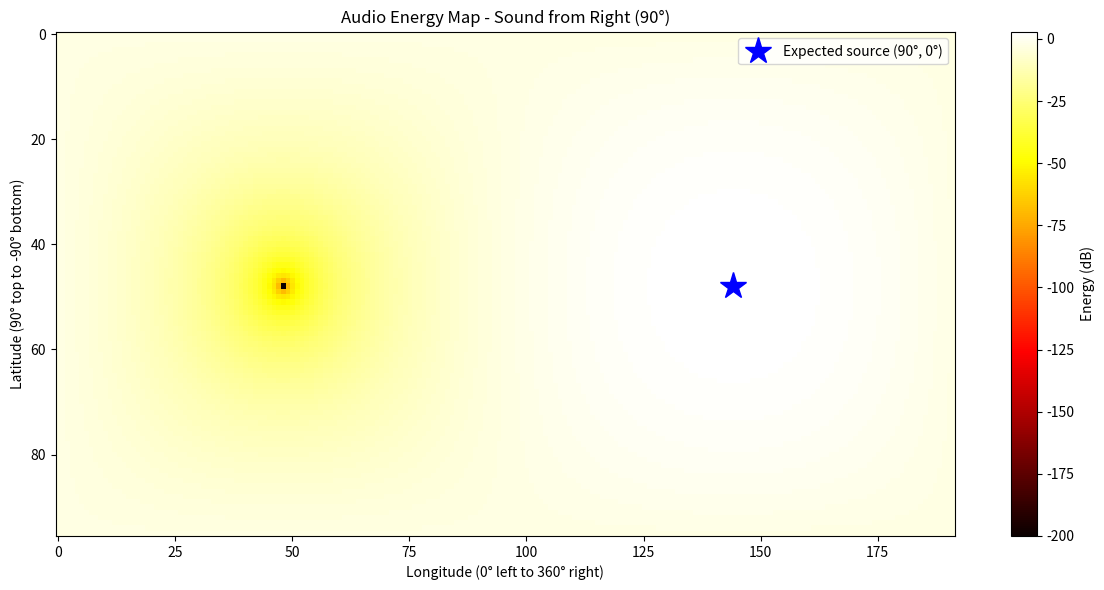

Write the Python code that produced this figure.
import numpy as np
import matplotlib.pyplot as plt
from typing import Tuple, Optional

class EquirectangularAudioMapper:
    """
    Maps equirectangular 360° video to spherical coordinates and computes
    audio energy at each pixel location using ambisonic audio.
    
    This aligns the audio spatial information with the video pixels.
    """
    
    def __init__(self, sample_rate: int = 48000, frame_duration_ms: float = 33.33):
        """
        Initialize the mapper.
        
        Args:
            sample_rate: Audio sample rate in Hz
            frame_duration_ms: Duration of each frame in milliseconds
        """
        self.sample_rate = sample_rate
        self.frame_duration_ms = frame_duration_ms
        self.frame_size = int(sample_rate * frame_duration_ms / 1000)
    
    def erp_to_spherical(self, u: np.ndarray, v: np.ndarray, 
                        W: int, H: int) -> Tuple[np.ndarray, np.ndarray]:
        """
        Convert equirectangular pixel coordinates to spherical coordinates.
        
        Args:
            u: Horizontal pixel coordinates (can be array)
            v: Vertical pixel coordinates (can be array)
            W: Width of equirectangular image
            H: Height of equirectangular image
            
        Returns:
            lambda_: Longitude in radians [-π, π] (azimuth)
            phi: Latitude in radians [-π/2, π/2] (elevation)
        """
        # Convert pixel coordinates to spherical angles
        lambda_ = 2 * np.pi * (u / W - 0.5)  # Longitude (azimuth)
        phi = np.pi * (0.5 - v / H)           # Latitude (elevation)
        
        return lambda_, phi
    
    def spherical_to_cartesian(self, lambda_: np.ndarray, 
                               phi: np.ndarray) -> Tuple[np.ndarray, np.ndarray, np.ndarray]:
        """
        Convert spherical coordinates to 3D Cartesian coordinates on unit sphere.
        
        Args:
            lambda_: Longitude (azimuth) in radians
            phi: Latitude (elevation) in radians
            
        Returns:
            x, y, z: Cartesian coordinates on unit sphere
        """
        x = np.cos(phi) * np.cos(lambda_)
        y = np.sin(phi)
        z = np.cos(phi) * np.sin(lambda_)
        
        return x, y, z
    
    def compute_audio_at_direction(self, W: np.ndarray, X: np.ndarray, 
                                   Y: np.ndarray, Z: np.ndarray,
                                   theta: float, phi: float) -> float:
        """
        Compute audio waveform/energy at a specific spherical direction.
        Uses the spherical harmonic reconstruction formula:
        s(θ, φ, t) = W(t)Y_W(θ,φ) + X(t)Y_X(θ,φ) + Y(t)Y_Y(θ,φ) + Z(t)Y_Z(θ,φ)
        
        Args:
            W, X, Y, Z: Ambisonic channel waveforms for this time frame
            theta: Azimuth angle (longitude) in radians
            phi: Elevation angle (latitude) in radians
            
        Returns:
            energy: Audio energy at this direction
        """
        # Spherical harmonic basis functions (First-Order Ambisonics)
        # Using ACN/SN3D convention
        Y_W = 1.0                                    # Y_0^0 (omnidirectional)
        Y_X = np.cos(phi) * np.cos(theta)           # Y_1^1 (front-back)
        Y_Y = np.cos(phi) * np.sin(theta)           # Y_1^-1 (left-right)
        Y_Z = np.sin(phi)                            # Y_1^0 (up-down)
        
        # Reconstruct audio signal at this direction
        signal = W * Y_W + X * Y_X + Y * Y_Y + Z * Y_Z
        
        # Compute energy (RMS)
        energy = np.sqrt(np.mean(signal ** 2))
        
        return energy
    
    def create_audio_energy_map(self, ambisonics: np.ndarray, 
                                frame_idx: int,
                                video_width: int, 
                                video_height: int,
                                sample_every: int = 5) -> np.ndarray:
        """
        Create an audio energy map aligned with equirectangular video frame.
        
        Args:
            ambisonics: Array of shape [samples, 4] (W, X, Y, Z channels)
            frame_idx: Which video frame to process
            video_width: Width of the equirectangular video
            video_height: Height of the equirectangular video
            sample_every: Sample every N degrees (e.g., 5 means 5°×5° grid)
                         Lower = higher resolution but slower
            
        Returns:
            energy_map: Array of shape [H//sample_every, W//sample_every] 
                       containing audio energy at each sampled pixel location
        """
        # Extract audio frame
        start = frame_idx * self.frame_size
        end = start + self.frame_size
        
        if end > ambisonics.shape[0]:
            raise ValueError(f"Frame {frame_idx} exceeds audio length")
        
        W_audio = ambisonics[start:end, 0]
        X_audio = ambisonics[start:end, 1]
        Y_audio = ambisonics[start:end, 2]
        Z_audio = ambisonics[start:end, 3]
        
        # Sample every N degrees
        u_samples = np.arange(0, video_width, sample_every)
        v_samples = np.arange(0, video_height, sample_every)
        
        # Create output energy map
        out_height = len(v_samples)
        out_width = len(u_samples)
        energy_map = np.zeros((out_height, out_width))
        
        # For each sampled pixel location
        for i, v in enumerate(v_samples):
            for j, u in enumerate(u_samples):
                # Convert pixel to spherical coordinates
                lambda_, phi = self.erp_to_spherical(u, v, video_width, video_height)
                
                # Compute audio energy at this direction
                energy = self.compute_audio_at_direction(
                    W_audio, X_audio, Y_audio, Z_audio,
                    theta=lambda_, phi=phi
                )
                
                energy_map[i, j] = energy
        
        return energy_map
    
    def create_full_resolution_audio_map(self, ambisonics: np.ndarray,
                                         frame_idx: int,
                                         video_width: int,
                                         video_height: int) -> np.ndarray:
        """
        Create audio energy map at full video resolution.
        WARNING: This can be slow for high-resolution videos!
        
        Args:
            ambisonics: Array of shape [samples, 4] (W, X, Y, Z channels)
            frame_idx: Which video frame to process
            video_width: Width of the equirectangular video
            video_height: Height of the equirectangular video
            
        Returns:
            energy_map: Array of shape [video_height, video_width]
        """
        # Extract audio frame
        start = frame_idx * self.frame_size
        end = start + self.frame_size
        
        W_audio = ambisonics[start:end, 0]
        X_audio = ambisonics[start:end, 1]
        Y_audio = ambisonics[start:end, 2]
        Z_audio = ambisonics[start:end, 3]
        
        # Pre-compute all pixel coordinates
        u_coords, v_coords = np.meshgrid(
            np.arange(video_width), 
            np.arange(video_height)
        )
        
        # Convert all pixels to spherical at once
        lambda_all, phi_all = self.erp_to_spherical(
            u_coords, v_coords, video_width, video_height
        )
        
        # Compute spherical harmonics for all directions
        Y_W = 1.0
        Y_X = np.cos(phi_all) * np.cos(lambda_all)
        Y_Y = np.cos(phi_all) * np.sin(lambda_all)
        Y_Z = np.sin(phi_all)
        
        # Reconstruct audio at all directions
        # Use mean of audio channels for vectorized computation
        W_mean = np.mean(W_audio)
        X_mean = np.mean(X_audio)
        Y_mean = np.mean(Y_audio)
        Z_mean = np.mean(Z_audio)
        
        energy_map = np.sqrt(
            (W_mean * Y_W) ** 2 + 
            (X_mean * Y_X) ** 2 + 
            (Y_mean * Y_Y) ** 2 + 
            (Z_mean * Y_Z) ** 2
        )
        
        return energy_map
    
    def create_audio_map_sequence(self, ambisonics: np.ndarray,
                                 video_width: int,
                                 video_height: int,
                                 sample_every: int = 5) -> np.ndarray:
        """
        Create audio energy maps for all frames in the video.
        
        Args:
            ambisonics: Array of shape [samples, 4] (W, X, Y, Z channels)
            video_width: Width of equirectangular video
            video_height: Height of equirectangular video
            sample_every: Sample every N degrees
            
        Returns:
            audio_sequence: Array of shape [n_frames, H//sample_every, W//sample_every]
        """
        n_samples = ambisonics.shape[0]
        n_frames = n_samples // self.frame_size
        
        audio_maps = []
        
        print(f"Processing {n_frames} frames...")
        for frame_idx in range(n_frames):
            if frame_idx % 10 == 0:
                print(f"  Frame {frame_idx}/{n_frames}")
            
            energy_map = self.create_audio_energy_map(
                ambisonics, frame_idx, video_width, video_height, sample_every
            )
            audio_maps.append(energy_map)
        
        return np.array(audio_maps)
    
    def visualize_audio_video_alignment(self, video_frame: np.ndarray,
                                       audio_map: np.ndarray,
                                       alpha: float = 0.5) -> None:
        """
        Visualize audio energy map overlaid on video frame.
        
        Args:
            video_frame: Equirectangular video frame [H, W, 3]
            audio_map: Audio energy map (can be lower resolution)
            alpha: Transparency of audio overlay (0-1)
        """
        fig, axes = plt.subplots(1, 3, figsize=(18, 6))
        
        # Video frame
        axes[0].imshow(video_frame)
        axes[0].set_title("Video Frame (Equirectangular)")
        axes[0].axis('off')
        
        # Audio energy map
        audio_db = 20 * np.log10(audio_map + 1e-10)
        im = axes[1].imshow(audio_db, cmap='hot', aspect='auto')
        axes[1].set_title("Audio Energy Map (dB)")
        axes[1].set_xlabel("Longitude (0° to 360°)")
        axes[1].set_ylabel("Latitude (90° to -90°)")
        plt.colorbar(im, ax=axes[1])
        
        # Overlay
        axes[2].imshow(video_frame)
        
        # Resize audio map to match video if needed
        from scipy.ndimage import zoom
        if audio_map.shape != video_frame.shape[:2]:
            scale_y = video_frame.shape[0] / audio_map.shape[0]
            scale_x = video_frame.shape[1] / audio_map.shape[1]
            audio_map_resized = zoom(audio_map, (scale_y, scale_x), order=1)
        else:
            audio_map_resized = audio_map
        
        audio_normalized = (audio_map_resized - audio_map_resized.min()) / \
                          (audio_map_resized.max() - audio_map_resized.min())
        axes[2].imshow(audio_normalized, cmap='hot', alpha=alpha)
        axes[2].set_title("Audio-Visual Overlay")
        axes[2].axis('off')
        
        plt.tight_layout()
        plt.show()


# Example usage
if __name__ == "__main__":
    # Simulate ambisonic audio (1 second, sound from right side)
    sample_rate = 48000
    duration = 1.0
    n_samples = int(sample_rate * duration)
    t = np.linspace(0, duration, n_samples)
    
    # 440 Hz tone from 90° (right side), 0° elevation
    source_azimuth = np.radians(90)
    source_elevation = np.radians(0)
    
    tone = np.sin(2 * np.pi * 440 * t)
    W = tone * 1.0
    X = tone * np.cos(source_azimuth) * np.cos(source_elevation)
    Y = tone * np.sin(source_azimuth) * np.cos(source_elevation)
    Z = tone * np.sin(source_elevation)
    
    ambisonics = np.column_stack([W, X, Y, Z])
    
    # Simulate equirectangular video dimensions
    video_width = 3840   # 4K width
    video_height = 1920  # 4K height
    
    # Initialize mapper
    mapper = EquirectangularAudioMapper(sample_rate=sample_rate)
    
    # Create audio energy map for first frame (sampled every 5°)
    print("Creating audio energy map (5° sampling)...")
    audio_map = mapper.create_audio_energy_map(
        ambisonics, 
        frame_idx=0,
        video_width=video_width,
        video_height=video_height,
        sample_every=20  # Sample every 20 pixels for demo
    )
    
    print(f"Audio map shape: {audio_map.shape}")
    print(f"Energy range: {audio_map.min():.6f} to {audio_map.max():.6f}")
    
    # Visualize
    plt.figure(figsize=(12, 6))
    audio_db = 20 * np.log10(audio_map + 1e-10)
    plt.imshow(audio_db, cmap='hot', aspect='auto', origin='upper')
    plt.colorbar(label='Energy (dB)')
    plt.title('Audio Energy Map - Sound from Right (90°)')
    plt.xlabel('Longitude (0° left to 360° right)')
    plt.ylabel('Latitude (90° top to -90° bottom)')
    
    # Mark where sound should be (90° azimuth, 0° elevation)
    # 90° azimuth = 3/4 across width, 0° elevation = middle height
    marker_x = audio_map.shape[1] * 0.75
    marker_y = audio_map.shape[0] * 0.5
    plt.plot(marker_x, marker_y, 'b*', markersize=20, label='Expected source (90°, 0°)')
    plt.legend()
    
    plt.tight_layout()
    plt.show()
    
    print("\n✓ Audio energy map created successfully!")
    print(f"  - Map resolution: {audio_map.shape}")
    print(f"  - Peak energy location: row {np.unravel_index(audio_map.argmax(), audio_map.shape)}")